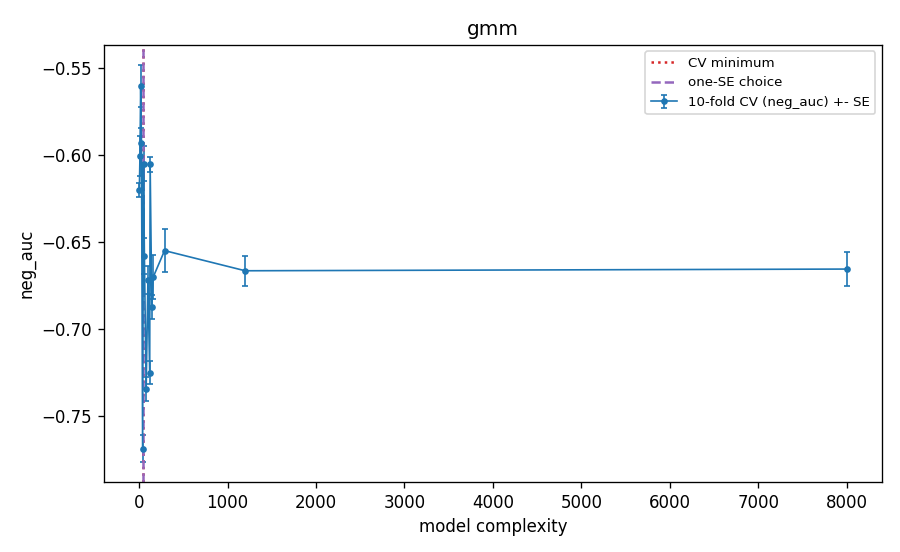

Data behind this chart, as committed beside it:
k, R, cov, complexity, cv_neg_auc, cv_se, cv_auc, cv_log_loss, val_auc_tuning_fit, cv_error_pooled_youden, cv_bic_train, cv_aic_train, cv_heldout_loglik, is_cv_min, is_one_se, is_one_se_plain
3, 1, diag, 3.0, -0.6199, 0.003995, 0.6199, 0.3732, 0.6049, 0.3199, 134583, 134505, -4.539, False, False, False
3, 2, full, 18.0, -0.5604, 0.01218, 0.5604, 0.3961, 0.5224, 0.2974, 95231, 94985, -3.31, False, False, False
3, 3, full, 27.0, -0.5931, 0.008771, 0.5931, 0.3753, 0.6043, 0.4043, 79393, 79017, -2.818, False, False, False
5, 2, diag, 10.0, -0.6008, 0.01151, 0.6008, 0.4556, 0.597, 0.393, 191100, 190828, -6.309, False, False, False
5, 2, full, 50.0, -0.6051, 0.009973, 0.6051, 0.4287, 0.5896, 0.3396, 176865, 176333, -5.858, False, False, False
5, 5, full, 125.0, -0.6054, 0.004121, 0.6054, 0.4254, 0.5915, 0.3445, 139795, 138448, -4.678, False, False, False
12, 1, full, 144.0, -0.6874, 0.006942, 0.6874, 0.4317, 0.6721, 0.3452, 482006, 480839, -15.35, False, False, False
12, 2, full, 288.0, -0.6549, 0.01245, 0.6549, 0.4992, 0.6407, 0.3781, 450755, 448410, -14.33, False, False, False
12, 5, diag, 60.0, -0.6578, 0.01033, 0.6578, 0.5428, 0.6455, 0.3726, 456502, 454895, -14.53, False, False, False
20, 3, full, 1200, -0.6664, 0.00848, 0.6664, 0.5618, 0.6536, 0.4445, 734463, 725496, -23.03, False, False, False
20, 5, diag, 100.0, -0.6717, 0.008046, 0.6717, 0.6889, 0.6609, 0.3488, 817521, 814878, -25.83, False, False, False
20, 8, diag, 160.0, -0.67, 0.01259, 0.67, 0.6236, 0.6479, 0.2482, 780936, 776699, -24.64, False, False, False
40, 1, diag, 40.0, -0.7685, 0.007702, 0.7685, 0.5621, 0.7608, 0.2787, 1808156, 1807119, -56.81, True, True, True
40, 2, diag, 80.0, -0.7342, 0.006892, 0.7342, 0.6764, 0.7369, 0.3348, 1775044, 1772957, -55.76, False, False, False
40, 3, diag, 120.0, -0.7249, 0.006512, 0.7249, 0.7361, 0.7281, 0.329, 1756225, 1753089, -55.14, False, False, False
40, 5, full, 8000, -0.6655, 0.00954, 0.6655, 0.6225, 0.6854, 0.343, 1479193, 1423425, -44.95, False, False, False
